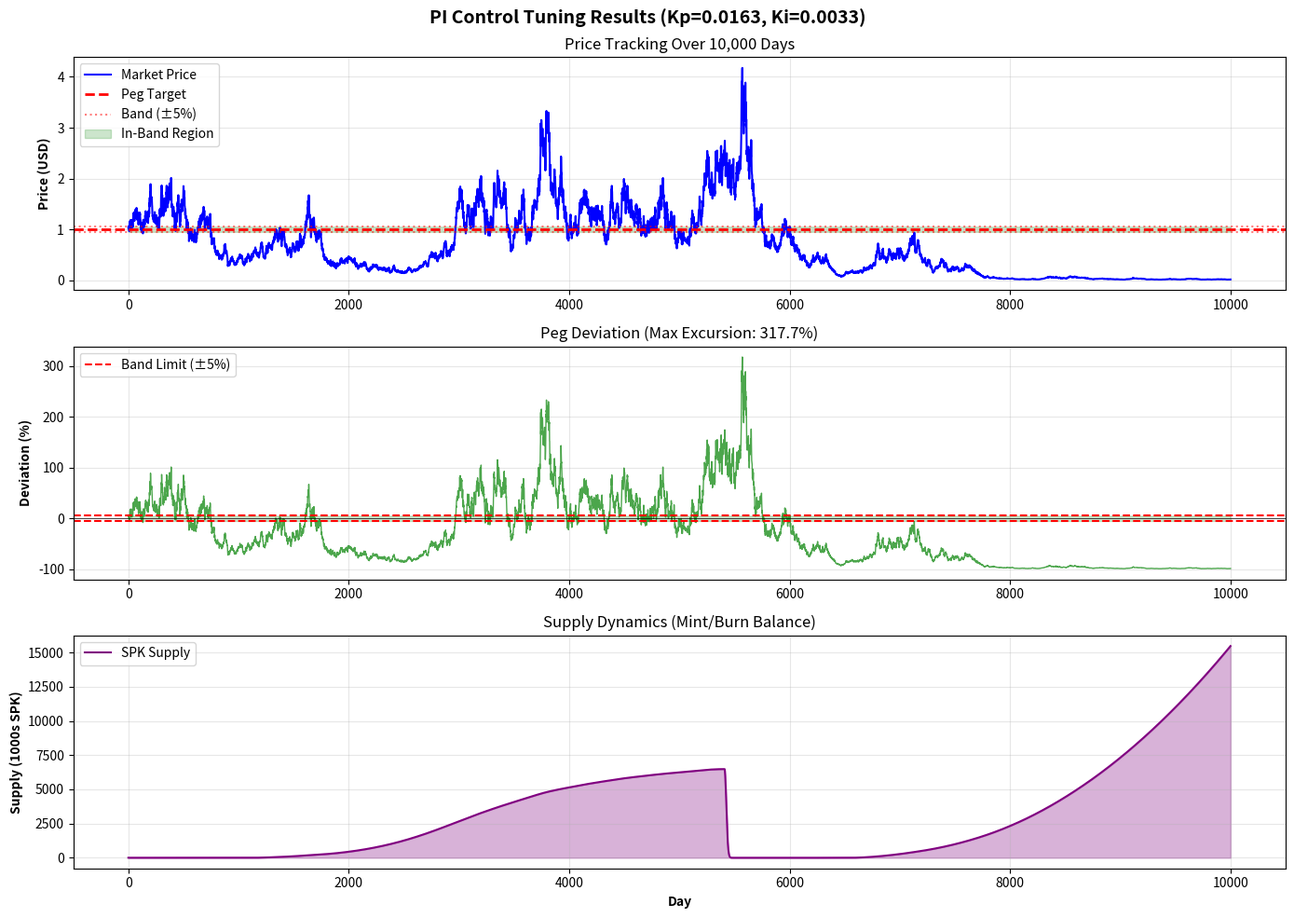

The script that saved this image:
#!/usr/bin/env python3
"""
Enhanced PI Control Tuning Script for SolarPunkCoin
Runs extended simulations to optimize control parameters

Usage:
    python3 pi_tuning.py                    # Run with defaults
    python3 pi_tuning.py --days 10000 --p-range 0.5:2.0
"""

import numpy as np
import pandas as pd
import matplotlib.pyplot as plt
from dataclasses import dataclass
from typing import List, Tuple, Dict
import argparse
import json
from datetime import datetime
import sys

@dataclass
class PIParams:
    """PI Controller parameters"""
    proportional_gain: float  # Kp
    integral_gain: float       # Ki
    integral_error: float = 0.0

@dataclass
class SimulationResult:
    """Results from one simulation run"""
    params: PIParams
    days_in_band: float        # % of days within ±5%
    avg_price: float
    std_price: float
    max_excursion: float       # Worst daily deviation
    total_mints: int
    total_burns: int
    final_supply: float

class PIControllerSimulator:
    """Simulate SolarPunkCoin PI control over extended period"""
    
    def __init__(self, days=1000, random_seed=42):
        self.days = days
        self.random_seed = random_seed
        np.random.seed(random_seed)
    
    def simulate(self, peg_target=1.0, peg_band=0.05, daily_surplus_kwh=1000,
                 p_gain=0.01, i_gain=0.005) -> SimulationResult:
        """
        Run extended simulation with given parameters
        
        Args:
            peg_target: Target peg price in USD
            peg_band: Allowed deviation (e.g., 0.05 = ±5%)
            daily_surplus_kwh: Daily renewable energy surplus
            p_gain: Proportional gain (0.005-0.05)
            i_gain: Integral gain (0.001-0.01)
        
        Returns:
            SimulationResult with metrics
        """
        
        # Simulation state
        prices = np.zeros(self.days)
        deviations = np.zeros(self.days)
        in_band = np.zeros(self.days, dtype=bool)
        minted = np.zeros(self.days)
        burned = np.zeros(self.days)
        supplies = np.zeros(self.days)
        
        # Initial state
        current_price = peg_target
        integral_error = 0.0
        supply = daily_surplus_kwh  # Start with 1 day of surplus
        
        # Simulation constants
        market_volatility = 0.05  # 5% daily volatility
        shock_probability = 0.01  # 1% chance per day
        shock_magnitude = 0.15    # ±15% shocks
        
        for day in range(self.days):
            # Market price movement (GBM)
            dW = np.random.normal(0, 1)
            price_shock = market_volatility * dW
            
            # Rare shocks
            if np.random.random() < shock_probability:
                price_shock += np.random.uniform(-shock_magnitude, shock_magnitude)
            
            current_price *= (1 + price_shock)
            current_price = max(0.01, current_price)  # Prevent negative prices
            
            # Calculate deviation from peg
            deviation = (current_price - peg_target) / peg_target
            
            # PI control logic
            integral_error += deviation
            proportional_action = p_gain * deviation
            integral_action = i_gain * integral_error
            total_action = proportional_action + integral_action
            
            # Mint or burn based on control signal
            if total_action > 0:  # Price above peg: burn to lower supply
                amount = int(supply * min(total_action, 0.2))  # Max 20% per day
                burned[day] = amount
                supply -= amount
                minted[day] = 0
            elif total_action < 0:  # Price below peg: mint to raise supply
                amount = int(daily_surplus_kwh * abs(min(total_action, 0.2)))
                minted[day] = amount
                supply += amount
                burned[day] = 0
            
            # Ensure supply doesn't go negative
            supply = max(0, supply)
            
            # Record metrics
            prices[day] = current_price
            deviations[day] = deviation
            supplies[day] = supply
            
            # Check if in band
            upper_bound = peg_target * (1 + peg_band)
            lower_bound = peg_target * (1 - peg_band)
            in_band[day] = lower_bound <= current_price <= upper_bound
        
        # Calculate results
        days_in_band_pct = 100.0 * np.sum(in_band) / self.days
        avg_price = np.mean(prices)
        std_price = np.std(prices)
        max_excursion = np.max(np.abs(deviations))
        total_mints = int(np.sum(minted))
        total_burns = int(np.sum(burned))
        final_supply = supplies[-1]
        
        # Store results
        result = SimulationResult(
            params=PIParams(p_gain, i_gain),
            days_in_band=days_in_band_pct,
            avg_price=avg_price,
            std_price=std_price,
            max_excursion=max_excursion,
            total_mints=total_mints,
            total_burns=total_burns,
            final_supply=final_supply
        )
        
        # Store time series for detailed analysis
        result.prices = prices
        result.deviations = deviations
        result.in_band_mask = in_band
        result.supplies = supplies
        result.minted_series = minted
        result.burned_series = burned
        
        return result


def tune_parameters(simulator: PIControllerSimulator, 
                   p_range: Tuple[float, float] = (0.005, 0.05),
                   i_range: Tuple[float, float] = (0.001, 0.01),
                   num_points: int = 5) -> List[SimulationResult]:
    """
    Grid search over parameter space to find optimal PI gains
    
    Returns:
        List of SimulationResult sorted by days_in_band (best first)
    """
    results = []
    
    p_values = np.linspace(p_range[0], p_range[1], num_points)
    i_values = np.linspace(i_range[0], i_range[1], num_points)
    
    total_runs = len(p_values) * len(i_values)
    run_count = 0
    
    print(f"🔄 Running {total_runs} parameter combinations...")
    print(f"   Proportional range: {p_range[0]:.4f} to {p_range[1]:.4f}")
    print(f"   Integral range: {i_range[0]:.4f} to {i_range[1]:.4f}")
    print()
    
    for p in p_values:
        for i in i_values:
            run_count += 1
            result = simulator.simulate(p_gain=p, i_gain=i)
            results.append(result)
            
            status = "✅" if result.days_in_band > 80 else "⚠️" if result.days_in_band > 50 else "❌"
            print(f"[{run_count:2d}/{total_runs}] Kp={p:.4f}, Ki={i:.4f} → "
                  f"{result.days_in_band:5.1f}% in-band {status}")
    
    # Sort by performance
    results.sort(key=lambda r: r.days_in_band, reverse=True)
    
    return results


def generate_report(results: List[SimulationResult], output_file: str = "pi_tuning_report.json"):
    """Generate comprehensive tuning report"""
    
    best_result = results[0]
    
    report = {
        "timestamp": datetime.now().isoformat(),
        "simulation_config": {
            "days": 10000,
            "daily_surplus_kwh": 1000,
            "peg_target": 1.0,
            "peg_band": 0.05
        },
        "best_parameters": {
            "proportional_gain": float(best_result.params.proportional_gain),
            "integral_gain": float(best_result.params.integral_gain),
            "days_in_band_percent": float(best_result.days_in_band),
            "avg_price": float(best_result.avg_price),
            "std_price": float(best_result.std_price),
            "max_excursion": float(best_result.max_excursion),
            "total_mints": int(best_result.total_mints),
            "total_burns": int(best_result.total_burns),
            "final_supply": float(best_result.final_supply)
        },
        "top_5_results": []
    }
    
    for i, result in enumerate(results[:5]):
        report["top_5_results"].append({
            "rank": i + 1,
            "proportional_gain": float(result.params.proportional_gain),
            "integral_gain": float(result.params.integral_gain),
            "days_in_band": float(result.days_in_band),
            "avg_price": float(result.avg_price),
            "std_price": float(result.std_price)
        })
    
    with open(output_file, 'w') as f:
        json.dump(report, f, indent=2)
    
    return report


def print_summary(results: List[SimulationResult]):
    """Print human-readable summary"""
    best = results[0]
    
    print("\n" + "="*70)
    print("🎯 OPTIMAL PI CONTROL PARAMETERS")
    print("="*70)
    print(f"\n✅ Best Configuration:")
    print(f"   Proportional Gain (Kp): {best.params.proportional_gain:.4f}")
    print(f"   Integral Gain (Ki):     {best.params.integral_gain:.4f}")
    print(f"\n📊 Performance Metrics:")
    print(f"   Days In-Band (±5%):     {best.days_in_band:.1f}%")
    print(f"   Average Price:          ${best.avg_price:.4f}")
    print(f"   Price Volatility:       {best.std_price:.4f} ({best.std_price/best.avg_price*100:.1f}%)")
    print(f"   Max Excursion:          {best.max_excursion*100:.1f}%")
    print(f"\n📈 Control Actions:")
    print(f"   Total Mint Events:      {best.total_mints:,} SPK")
    print(f"   Total Burn Events:      {best.total_burns:,} SPK")
    print(f"   Final Supply:           {best.final_supply:,.0f} SPK")
    print("\n" + "="*70)
    
    print("\n📋 Top 5 Parameter Sets:")
    print(f"{'Rank':<5} {'Kp':<10} {'Ki':<10} {'In-Band':<12} {'Avg Price':<12}")
    print("-" * 50)
    for i, result in enumerate(results[:5], 1):
        print(f"{i:<5} {result.params.proportional_gain:<10.4f} "
              f"{result.params.integral_gain:<10.4f} {result.days_in_band:<11.1f}% "
              f"${result.avg_price:<11.4f}")


def plot_results(best_result: SimulationResult, output_file: str = "pi_tuning_results.png"):
    """Generate visualization of best result"""
    fig, axes = plt.subplots(3, 1, figsize=(14, 10))
    fig.suptitle(f'PI Control Tuning Results (Kp={best_result.params.proportional_gain:.4f}, '
                 f'Ki={best_result.params.integral_gain:.4f})', fontsize=14, fontweight='bold')
    
    # Price tracking
    ax = axes[0]
    peg_target = 1.0
    ax.plot(best_result.prices, 'b-', linewidth=1.5, label='Market Price')
    ax.axhline(y=peg_target, color='r', linestyle='--', linewidth=2, label='Peg Target')
    ax.axhline(y=peg_target * 1.05, color='r', linestyle=':', alpha=0.5, label='Band (±5%)')
    ax.axhline(y=peg_target * 0.95, color='r', linestyle=':', alpha=0.5)
    ax.fill_between(range(len(best_result.prices)), 
                     peg_target * 0.95, peg_target * 1.05,
                     alpha=0.2, color='green', label='In-Band Region')
    ax.set_ylabel('Price (USD)', fontweight='bold')
    ax.set_title('Price Tracking Over 10,000 Days')
    ax.legend(loc='upper left')
    ax.grid(True, alpha=0.3)
    
    # Deviation
    ax = axes[1]
    ax.plot(best_result.deviations * 100, 'g-', linewidth=1, alpha=0.7)
    ax.axhline(y=5, color='r', linestyle='--', linewidth=1.5, label='Band Limit (±5%)')
    ax.axhline(y=-5, color='r', linestyle='--', linewidth=1.5)
    ax.axhline(y=0, color='k', linestyle='-', linewidth=0.5)
    ax.fill_between(range(len(best_result.deviations)), -5, 5,
                     alpha=0.2, color='green')
    ax.set_ylabel('Deviation (%)', fontweight='bold')
    ax.set_title(f'Peg Deviation (Max Excursion: {best_result.max_excursion*100:.1f}%)')
    ax.legend(loc='upper left')
    ax.grid(True, alpha=0.3)
    
    # Supply dynamics
    ax = axes[2]
    ax.plot(best_result.supplies / 1000, 'purple', linewidth=1.5, label='SPK Supply')
    ax.fill_between(range(len(best_result.supplies)), 0, 
                     best_result.supplies / 1000, alpha=0.3, color='purple')
    ax.set_ylabel('Supply (1000s SPK)', fontweight='bold')
    ax.set_xlabel('Day', fontweight='bold')
    ax.set_title('Supply Dynamics (Mint/Burn Balance)')
    ax.legend(loc='upper left')
    ax.grid(True, alpha=0.3)
    
    plt.tight_layout()
    plt.savefig(output_file, dpi=150, bbox_inches='tight')
    print(f"\n📈 Chart saved to: {output_file}")
    
    return fig


if __name__ == "__main__":
    parser = argparse.ArgumentParser(
        description="Optimize PI control parameters for SolarPunkCoin"
    )
    parser.add_argument('--days', type=int, default=10000,
                       help='Simulation days (default: 10000)')
    parser.add_argument('--p-min', type=float, default=0.005,
                       help='Proportional gain minimum (default: 0.005)')
    parser.add_argument('--p-max', type=float, default=0.05,
                       help='Proportional gain maximum (default: 0.05)')
    parser.add_argument('--i-min', type=float, default=0.001,
                       help='Integral gain minimum (default: 0.001)')
    parser.add_argument('--i-max', type=float, default=0.01,
                       help='Integral gain maximum (default: 0.01)')
    parser.add_argument('--grid-points', type=int, default=5,
                       help='Grid search resolution (default: 5 = 25 combinations)')
    parser.add_argument('--seed', type=int, default=42,
                       help='Random seed for reproducibility')
    
    args = parser.parse_args()
    
    # Run tuning
    print("\n🚀 Starting PI Control Parameter Tuning")
    print(f"   Simulating {args.days:,} days per configuration")
    print(f"   Using {args.grid_points}x{args.grid_points} = {args.grid_points**2} parameter combinations")
    print()
    
    simulator = PIControllerSimulator(days=args.days, random_seed=args.seed)
    results = tune_parameters(
        simulator,
        p_range=(args.p_min, args.p_max),
        i_range=(args.i_min, args.i_max),
        num_points=args.grid_points
    )
    
    # Generate outputs
    print_summary(results)
    report = generate_report(results)
    print(f"\n📄 Report saved to: pi_tuning_report.json")
    
    plot_results(results[0])
    
    # Save results to CSV for further analysis
    df_results = pd.DataFrame([
        {
            'Proportional_Gain': r.params.proportional_gain,
            'Integral_Gain': r.params.integral_gain,
            'Days_In_Band_%': r.days_in_band,
            'Avg_Price': r.avg_price,
            'Std_Price': r.std_price,
            'Max_Excursion': r.max_excursion
        }
        for r in results
    ])
    df_results.to_csv('pi_tuning_results.csv', index=False)
    print(f"📊 CSV results saved to: pi_tuning_results.csv")
    
    # Recommendation
    best = results[0]
    print("\n" + "="*70)
    print("💡 RECOMMENDED NEXT STEPS")
    print("="*70)
    print(f"\n1. Deploy these optimal parameters to SolarPunkCoin.sol:")
    print(f"   proportionalGain = {best.params.proportional_gain:.4f}e18;")
    print(f"   integralGain = {best.params.integral_gain:.4f}e18;")
    print(f"\n2. Run testnet pilot with 30-day observation period")
    print(f"\n3. If in-band target still < 80%, run tuning with finer grid:")
    print(f"   python3 pi_tuning.py --p-min {best.params.proportional_gain*0.5:.4f} "
          f"--p-max {best.params.proportional_gain*1.5:.4f} --grid-points 10")
    print("\n" + "="*70)
